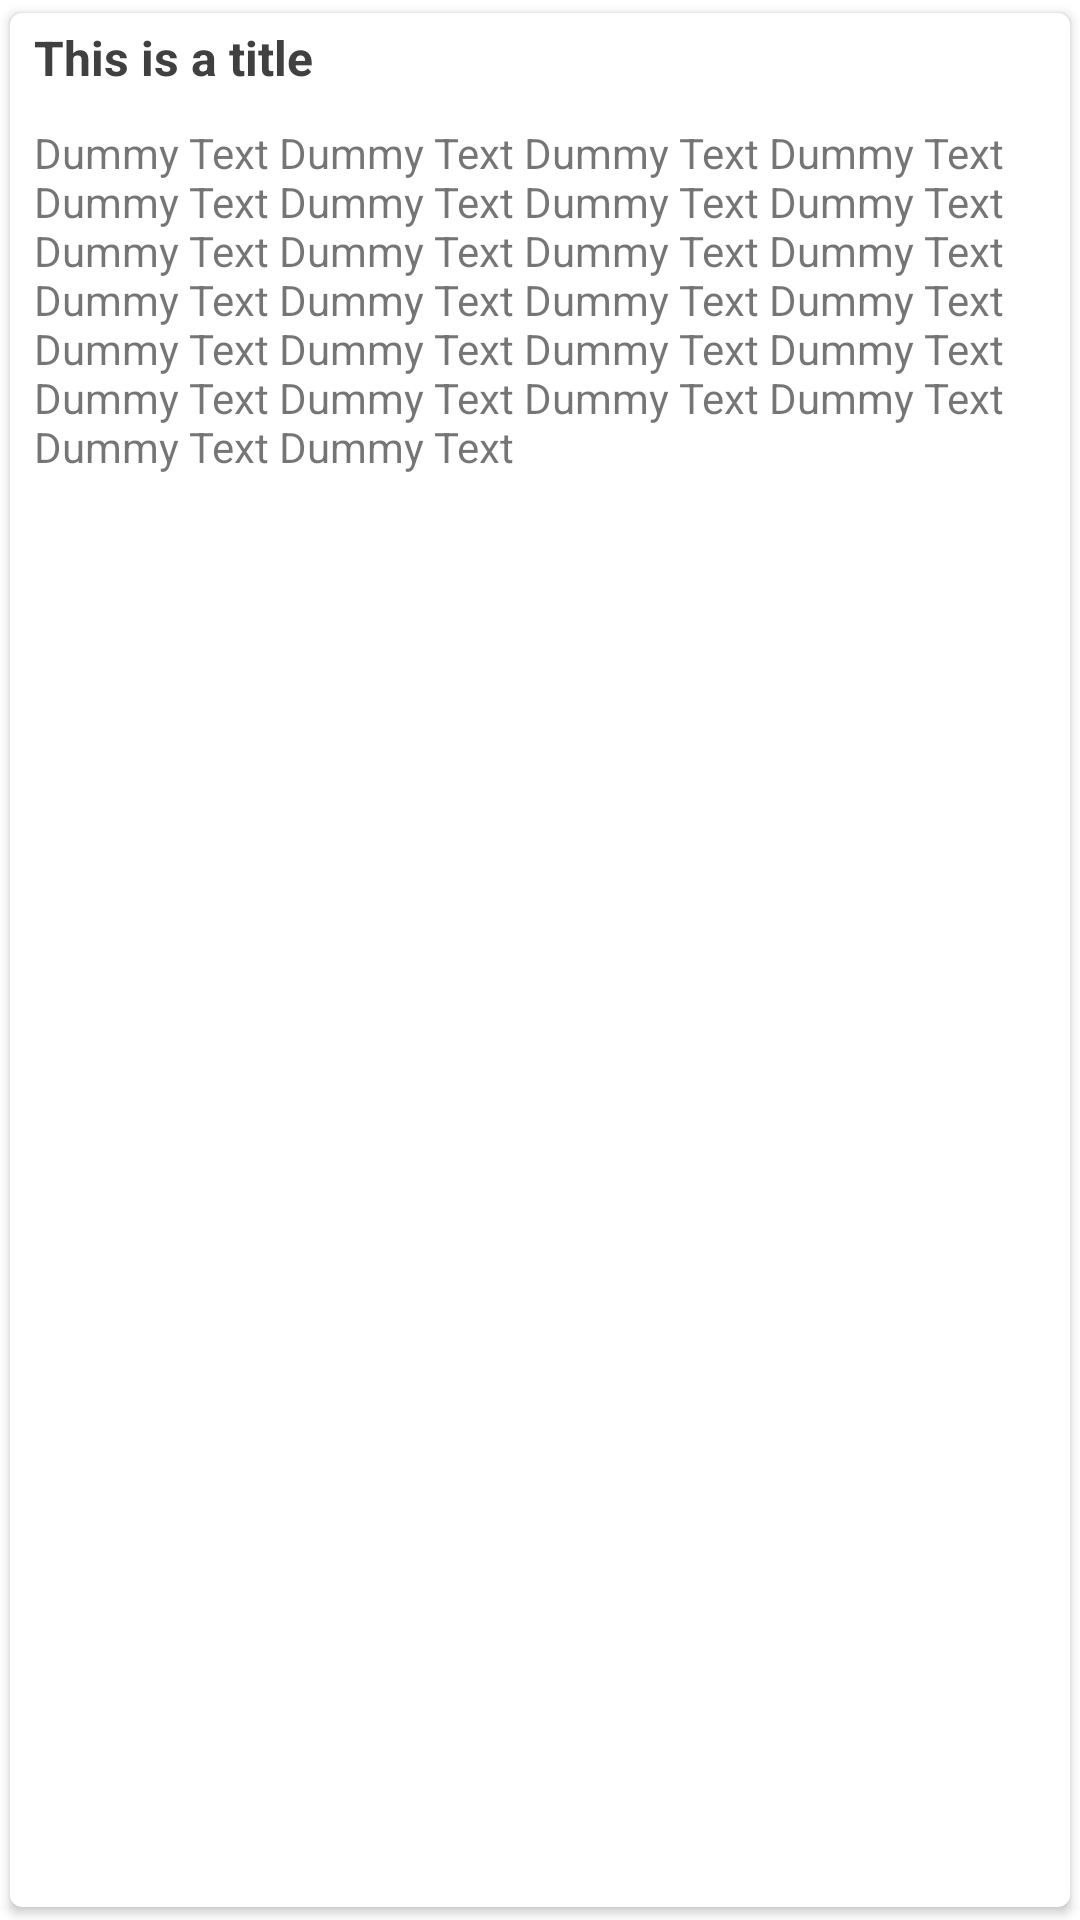

This screen was rendered from an Android layout file. Write that file and the resources it references.
<!-- AndroidManifest.xml: application theme Theme.EasyNote -->
<!-- res/layout/layout_note.xml -->
<?xml version="1.0" encoding="utf-8"?>
<androidx.cardview.widget.CardView xmlns:android="http://schemas.android.com/apk/res/android"
    xmlns:app="http://schemas.android.com/apk/res-auto"
    xmlns:tools="http://schemas.android.com/tools"
    android:layout_width="match_parent"
    android:layout_height="wrap_content"
    android:elevation="4dp"
    app:cardCornerRadius="4dp"
    app:cardUseCompatPadding="true">

    <androidx.constraintlayout.widget.ConstraintLayout
        android:id="@+id/note_container"
        android:layout_width="match_parent"
        android:layout_height="wrap_content">

        <TextView
            android:id="@+id/tv_title"
            android:layout_width="0dp"
            android:layout_height="wrap_content"
            android:minHeight="25dp"
            android:paddingLeft="8dp"
            android:text="This is a title"
            android:textColor="@color/lite_black"
            android:textSize="16dp"
            android:textStyle="bold"
            app:layout_constraintBottom_toBottomOf="@+id/sync"
            app:layout_constraintEnd_toStartOf="@+id/sync"
            app:layout_constraintStart_toStartOf="parent"
            app:layout_constraintTop_toTopOf="@+id/sync" />

        <ImageView
            android:id="@+id/sync"
            android:layout_width="25dp"
            android:layout_height="25dp"
            android:layout_margin="4dp"
            android:padding="2dp"
            android:src="@drawable/ic_reload"
            app:layout_constraintEnd_toStartOf="@+id/option"
            app:layout_constraintHorizontal_bias="1.0"
            app:layout_constraintStart_toStartOf="parent"
            app:layout_constraintTop_toTopOf="parent" />

        <ImageView
            android:id="@+id/option"
            android:layout_width="25dp"
            android:layout_height="25dp"
            android:layout_margin="4dp"
            android:src="@drawable/ic_option"
            android:visibility="gone"
            app:layout_constraintEnd_toEndOf="parent"
            app:layout_constraintHorizontal_bias="1.0"
            app:layout_constraintStart_toStartOf="parent"
            app:layout_constraintTop_toTopOf="parent" />

        <TextView
            android:id="@+id/tv_body"
            android:layout_width="match_parent"
            android:layout_height="wrap_content"
            android:maxHeight="150dp"
            android:padding="8dp"
            android:text="@string/dummy_text"
            app:layout_constraintEnd_toEndOf="parent"
            app:layout_constraintStart_toStartOf="parent"
            app:layout_constraintTop_toBottomOf="@+id/tv_title" />
    </androidx.constraintlayout.widget.ConstraintLayout>

</androidx.cardview.widget.CardView>


    
<!-- resources referenced by this layout -->
<resources>
  <color name="Blue">#2196F3</color>
  <color name="lite_black">#404040</color>
  <!-- drawable ic_close (drawable) -->
  <vector xmlns:android="http://schemas.android.com/apk/res/android"
      android:width="24dp"
      android:height="24dp"
      android:viewportWidth="24"
      android:viewportHeight="24"
      android:tint="@color/blackis">
    <path
        android:fillColor="@android:color/white"
        android:pathData="M19,6.41L17.59,5 12,10.59 6.41,5 5,6.41 10.59,12 5,17.59 6.41,19 12,13.41 17.59,19 19,17.59 13.41,12z"/>
  </vector>
  <!-- drawable ic_delete (drawable) -->
  <vector xmlns:android="http://schemas.android.com/apk/res/android"
      android:width="24dp"
      android:height="24dp"
      android:viewportWidth="24"
      android:viewportHeight="24"
      android:tint="@color/blackis">
    <path
        android:fillColor="@android:color/white"
        android:pathData="M6,19c0,1.1 0.9,2 2,2h8c1.1,0 2,-0.9 2,-2V7H6v12zM19,4h-3.5l-1,-1h-5l-1,1H5v2h14V4z"/>
  </vector>
  <!-- drawable ic_important_unmarked (drawable) -->
  <vector android:height="24dp" android:tint="@color/blackis"
      android:viewportHeight="24.0" android:viewportWidth="24.0"
      android:width="24dp" xmlns:android="http://schemas.android.com/apk/res/android">
      <path android:fillColor="#FF000000" android:pathData="M22,9.24l-7.19,-0.62L12,2 9.19,8.63 2,9.24l5.46,4.73L5.82,21 12,17.27 18.18,21l-1.63,-7.03L22,9.24zM12,15.4l-3.76,2.27 1,-4.28 -3.32,-2.88 4.38,-0.38L12,6.1l1.71,4.04 4.38,0.38 -3.32,2.88 1,4.28L12,15.4z"/>
  </vector>
  <string name="dummy_text">Dummy Text Dummy Text Dummy Text Dummy Text Dummy Text Dummy Text Dummy Text Dummy Text Dummy Text Dummy Text Dummy Text Dummy Text Dummy Text Dummy Text Dummy Text Dummy Text Dummy Text Dummy Text Dummy Text Dummy Text Dummy Text Dummy Text Dummy Text Dummy Text Dummy Text Dummy Text </string>
  <style name="Theme.EasyNote" parent="Theme.MaterialComponents.Light.NoActionBar">
          
          <item name="colorPrimary">@color/purple_500</item>
          <item name="colorPrimaryVariant">@color/purple_700</item>
          <item name="colorOnPrimary">@color/white</item>
          
          <item name="colorSecondary">@color/teal_200</item>
          <item name="colorSecondaryVariant">@color/teal_700</item>
          <item name="colorOnSecondary">@color/black</item>
          
          <item name="android:windowDrawsSystemBarBackgrounds">true</item>
          <item name="android:windowLightStatusBar">true</item>
          <item name="android:statusBarColor">@color/purple_700</item>
          
  
  
          
      </style>
  <color name="blackis">#90000000</color>
  <color name="purple_500">#FFFFFFFF</color>
  <color name="purple_700">#FFFFFF</color>
  <color name="white">#FFFFFFFF</color>
  <color name="teal_200">#FF03DAC5</color>
  <color name="teal_700">#FF018786</color>
  <color name="black">#FF000000</color>
</resources>
